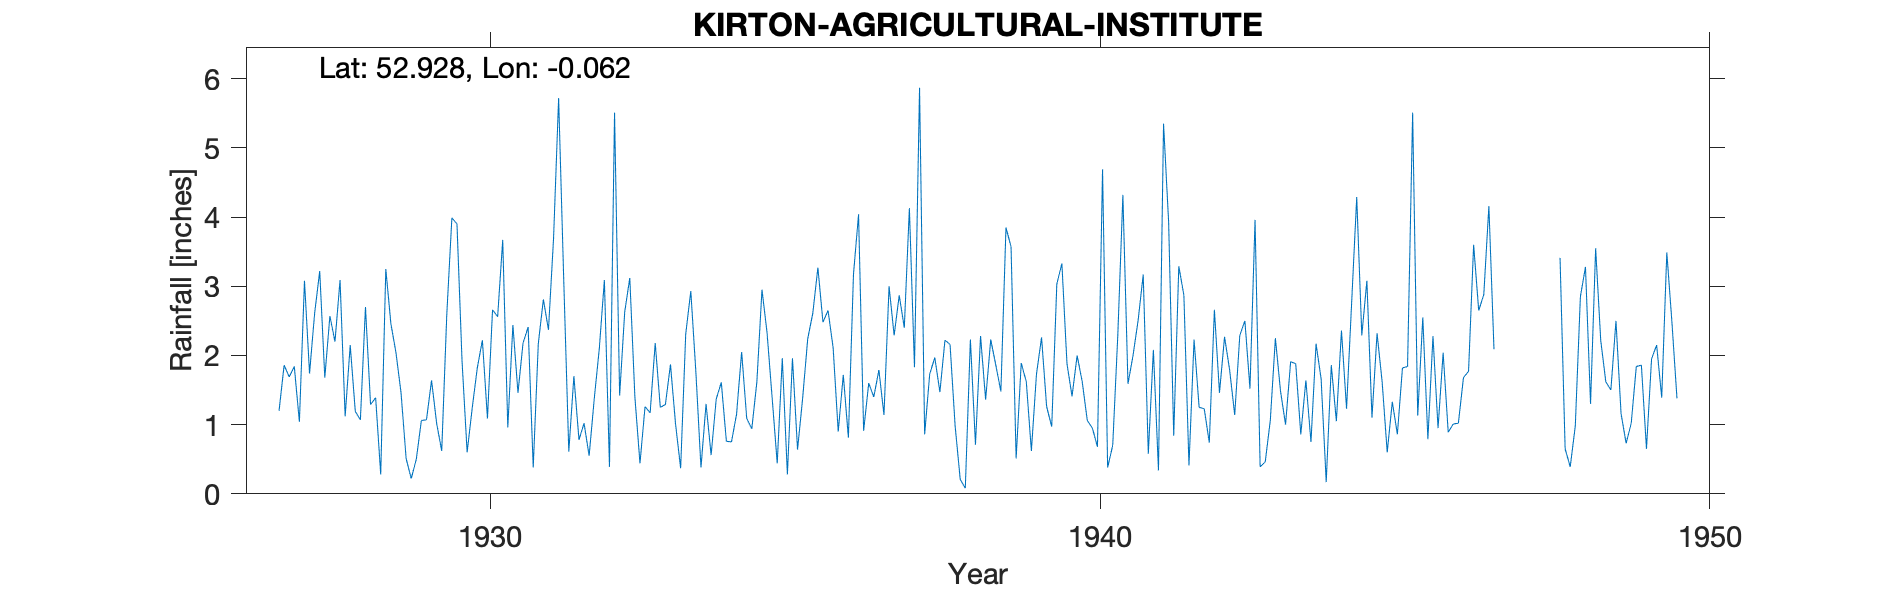

The file beside this chart, header and first rows:
KIRTON AGRICULTURAL INSTITUTE, , , , , , , , , , , , , , , , , , , , , , , 
Grid ref, TF304385, Long, -0.062, Lat, 52.93, Elevation, 14, ft, , , , , , , , , , , , , , , 
Station no, 2536/3, , , , , , , , , , , , , , , , , , , , , , 
, 1927, 1928, 1929, 1930, 1931, 1932, 1933, 1934, 1935, 1936, 1937, 1938, 1939, 1940, 1941, 1942, 1943, 1944, 1945, 1946, 1947, 1948, 1949
January, 1.20, 3.09, 1.46, 1.92, 2.18, 1.02, 1.26, 1.30, 2.33, 2.65, 3.00, 2.16, 3.57, 1.41, 2.00, 2.23, 3.96, 2.17, 2.32, 0.95, , 3.41, 1.16
February, 1.86, 1.12, 0.51, 0.60, 2.41, 0.55, 1.17, 0.56, 1.39, 2.11, 2.29, 0.98, 0.51, 2.00, 2.51, 1.25, 0.39, 1.66, 1.62, 2.04, , 0.65, 0.73
March, 1.69, 2.15, 0.22, 1.24, 0.38, 1.37, 2.18, 1.37, 0.44, 0.90, 2.87, 0.21, 1.89, 1.62, 3.17, 1.23, 0.46, 0.17, 0.60, 0.89, , 0.39, 1.02
April, 1.84, 1.19, 0.50, 1.82, 2.17, 2.10, 1.25, 1.61, 1.96, 1.72, 2.40, 0.08, 1.62, 1.06, 0.58, 0.74, 1.06, 1.86, 1.33, 1.01, , 0.98, 1.84
May, 1.04, 1.07, 1.06, 2.22, 2.81, 3.09, 1.29, 0.76, 0.28, 0.81, 4.13, 2.23, 0.62, 0.95, 2.08, 2.66, 2.25, 1.05, 0.86, 1.02, , 2.85, 1.86
June, 3.08, 2.70, 1.07, 1.09, 2.37, 0.39, 1.87, 0.75, 1.96, 3.17, 1.83, 0.71, 1.73, 0.68, 0.34, 1.46, 1.49, 2.36, 1.82, 1.68, , 3.28, 0.65
July, 1.74, 1.29, 1.64, 2.66, 3.69, 5.51, 1.01, 1.15, 0.64, 4.04, 5.87, 2.28, 2.26, 4.69, 5.35, 2.27, 1.00, 1.23, 1.84, 1.77, , 1.30, 1.95
August, 2.61, 1.39, 1.02, 2.56, 5.72, 1.42, 0.37, 2.05, 1.38, 0.91, 0.86, 1.36, 1.26, 0.38, 3.93, 1.79, 1.91, 2.76, 5.51, 3.60, , 3.55, 2.15
September, 3.22, 0.28, 0.62, 3.67, 3.10, 2.63, 2.31, 1.09, 2.24, 1.60, 1.73, 2.23, 0.97, 0.70, 0.84, 1.14, 1.88, 4.29, 1.13, 2.65, , 2.22, 1.39
October, 1.68, 3.25, 2.60, 0.96, 0.61, 3.12, 2.93, 0.94, 2.61, 1.40, 1.97, 1.86, 3.03, 2.29, 3.29, 2.29, 0.86, 2.29, 2.55, 2.88, , 1.62, 3.49
November, 2.57, 2.46, 3.99, 2.44, 1.70, 1.40, 1.76, 1.62, 3.27, 1.79, 1.47, 1.48, 3.33, 4.32, 2.87, 2.50, 1.64, 3.08, 0.79, 4.16, , 1.50, 2.49
December, 2.20, 2.04, 3.90, 1.46, 0.78, 0.44, 0.38, 2.95, 2.48, 1.14, 2.22, 3.85, 1.88, 1.59, 0.41, 1.52, 0.75, 1.10, 2.28, 2.09, , 2.50, 1.38
Total, 24.73, 22.03, 18.59, 22.64, 27.92, 23.04, 17.78, 16.15, 20.98, 22.24, 30.64, 19.43, 22.67, 21.69, 27.37, 21.08, 17.65, 24.02, 22.65, 24.74, , 24.25, 20.11
TYRain_1920-1930_17_pt1/032, , , , , , , , , , , , , , , , , , , , , , , 
TYRain_1931-1940_15_pt1/100, , , , , , , , , , , , , , , , , , , , , , , 
TYRain_1941-1950_17_pt1/181, , , , , , , , , , , , , , , , , , , , , , , 
# The Agricultural Institute was on the …, , , , , , , , , , , , , , , , , , , , , , , 
